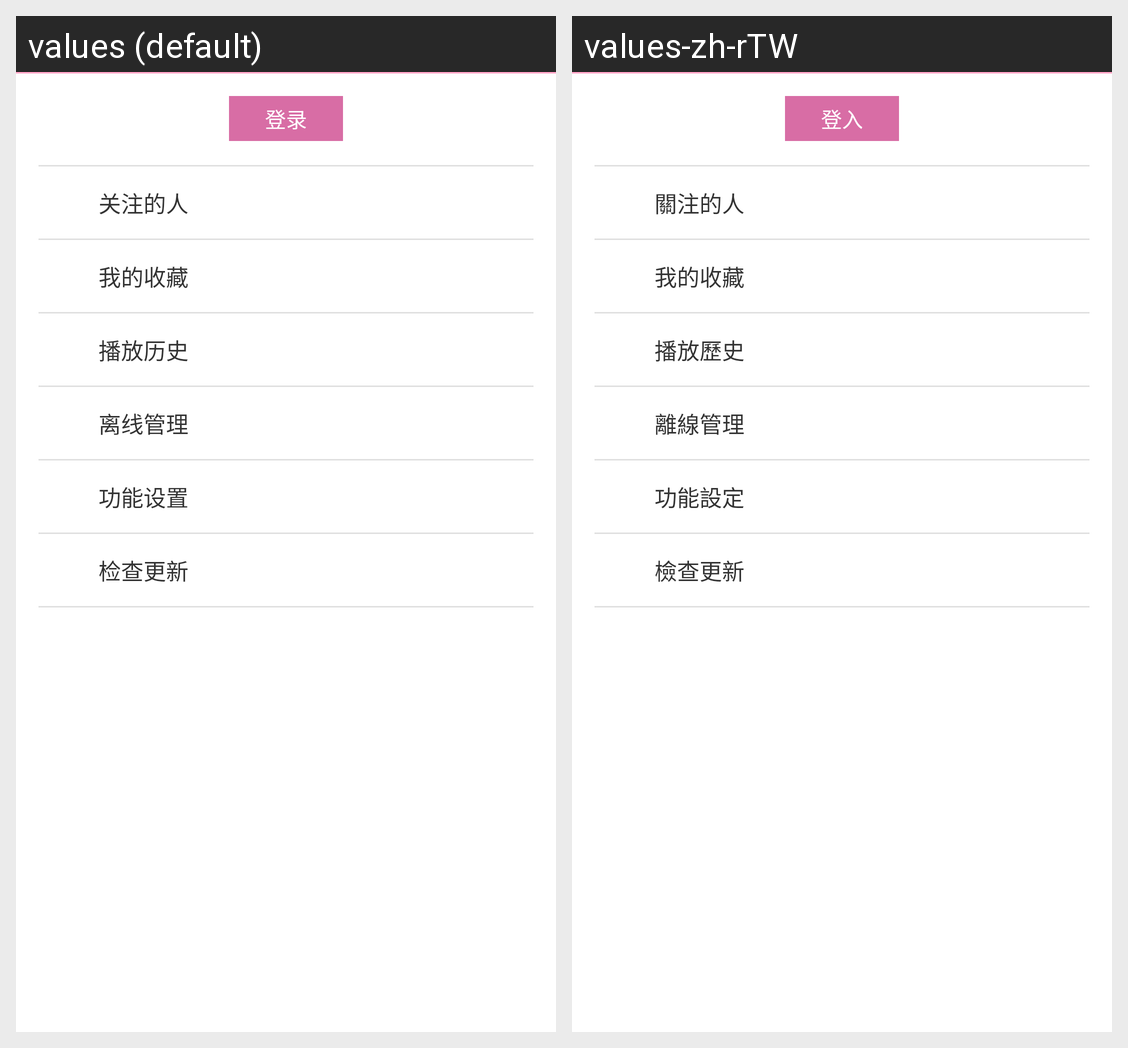

For this localized Android screen grid, give each drawn string resource with its value in every locale shown.
Android screen res/layout/content_profile.xml rendered under 2 locales, left to right: values (default), values-zh-rTW. Device: Nexus 5 (rendered at 1080×1920; each locale shown at half size, 540×960, under a caption strip naming it); theme AppTheme.
Strings drawn on this screen, with the default value and each locale's value (text and hints the layout hard-codes, and strings that could not be matched under every locale, appear in the picture but are not listed):

common_login
  values: 登录
  values-zh-rTW: 登入

following_list
  values: 关注的人
  values-zh-rTW: 關注的人

my_favorites
  values: 我的收藏
  values-zh-rTW: 我的收藏  [not translated; the default value is used]

playback_history
  values: 播放历史
  values-zh-rTW: 播放歷史

offline_manager
  values: 离线管理
  values-zh-rTW: 離線管理

feature_settings
  values: 功能设置
  values-zh-rTW: 功能設定

update_notify_checking_title
  values: 检查更新
  values-zh-rTW: 檢查更新
